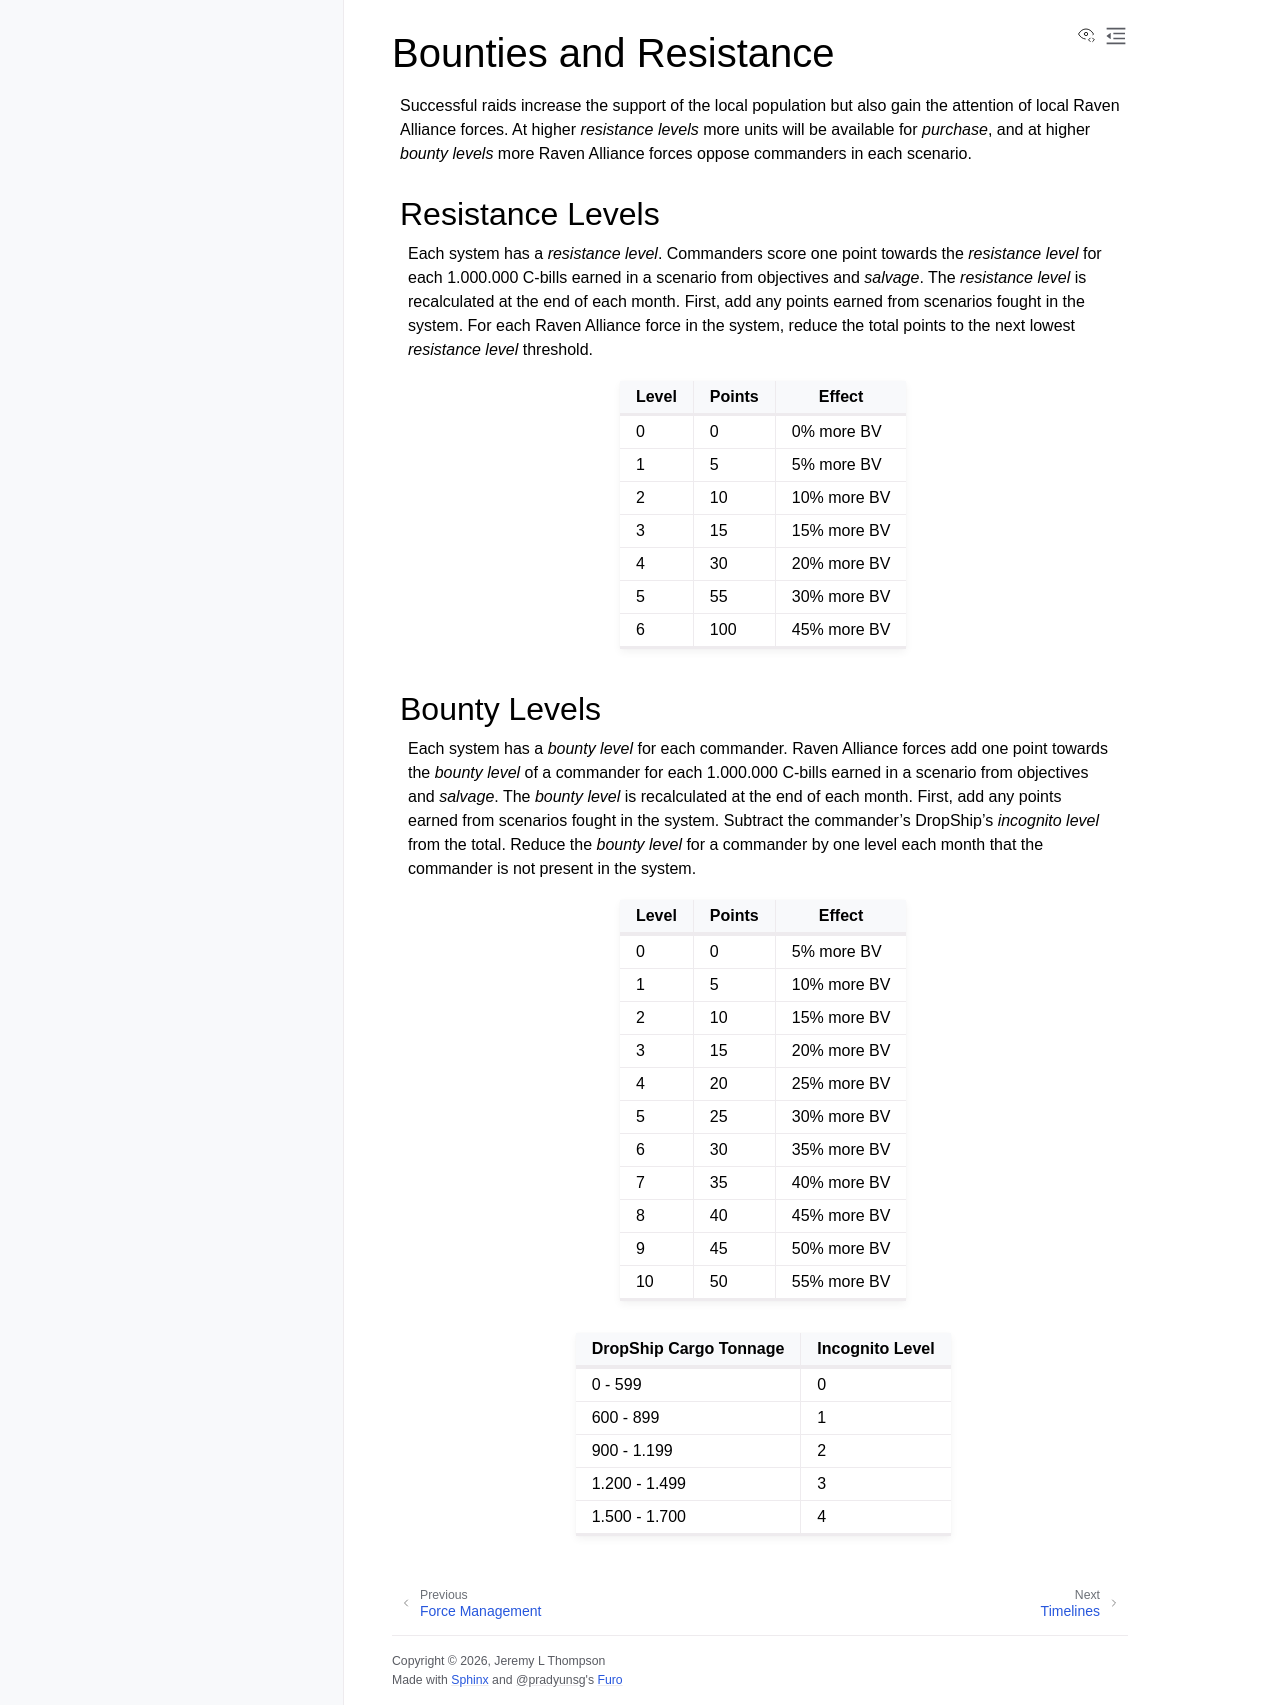

repository: Eudicods/outworlds-resistance · page: rules/03-Bounty-Resistance.html · generator: sphinx

Bounties and Resistance
------------------------------------

Successful raids increase the support of the local population but also gain the attention of local Raven Alliance forces.
At higher *resistance levels* more units will be available for *purchase*, and at higher *bounty levels* more Raven Alliance forces oppose commanders in each scenario.

Resistance Levels
^^^^^^^^^^^^^^^^^^^^^^^^^^^^^^^^^^^

Each system has a *resistance level*.
Commanders score one point towards the *resistance level* for each 1.000.000 C-bills earned in a scenario from objectives and *salvage*.
The *resistance level* is recalculated at the end of each month.
First, add any points earned from scenarios fought in the system.
For each Raven Alliance force in the system, reduce the total points to the next lowest *resistance level* threshold.

========== =========== ============
Level      Points      Effect
========== =========== ============
---------- ----------- ------------
---------- ----------- ------------
0          0           0% more BV
1          5           5% more BV
2          10          10% more BV
3          15          15% more BV
4          30          20% more BV
5          55          30% more BV
6          100         45% more BV
---------- ----------- ------------
---------- ----------- ------------
========== =========== ============

Bounty Levels
^^^^^^^^^^^^^^^^^^^^^^^^^^^^^^^^^^^

Each system has a *bounty level* for each commander.
Raven Alliance forces add one point towards the *bounty level* of a commander for each 1.000.000 C-bills earned in a scenario from objectives and *salvage*.
The *bounty level* is recalculated at the end of each month.
First, add any points earned from scenarios fought in the system.
Subtract the commander's DropShip's *incognito level* from the total.
Reduce the *bounty level* for a commander by one level each month that the commander is not present in the system.

========== =========== ===========
Level      Points      Effect
========== =========== ===========
---------- ----------- -----------
---------- ----------- -----------
---------- ----------- -----------
0          0           5% more BV
1          5           10% more BV
2          10          15% more BV
3          15          20% more BV
4          20          25% more BV
5          25          30% more BV
6          30          35% more BV
7          35          40% more BV
8          40          45% more BV
9          45          50% more BV
10         50          55% more BV
---------- ----------- -----------
---------- ----------- -----------
========== =========== ===========

====================== ===============
DropShip Cargo Tonnage Incognito Level
====================== ===============
---------------------- ---------------
---------------------- ---------------
---------------------- ---------------
    0 -   599          0
  600 -   899          1
  900 - 1.199          2
1.200 - 1.499          3
1.500 - 1.700          4
---------------------- ---------------
---------------------- ---------------
====================== ===============
